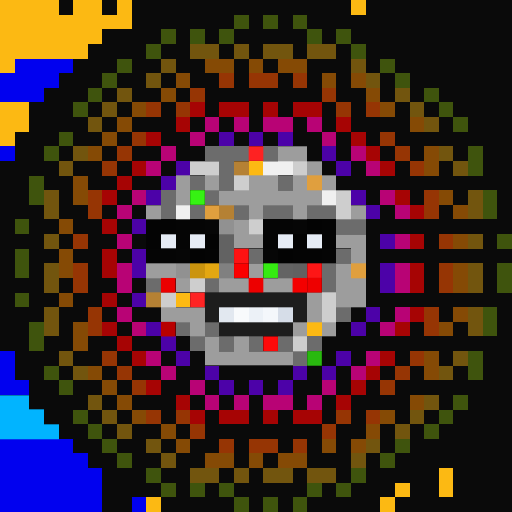
t = 0.00 s
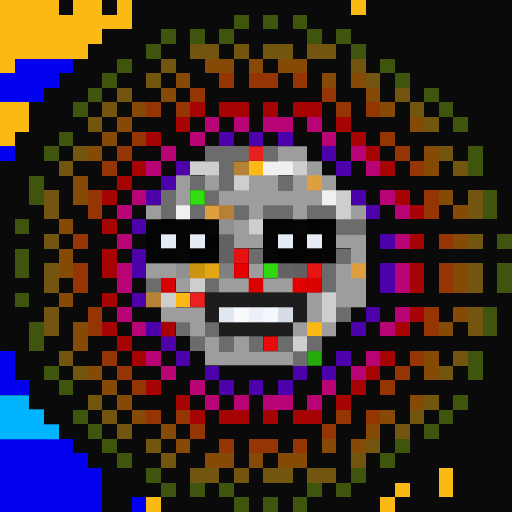
t = 0.40 s
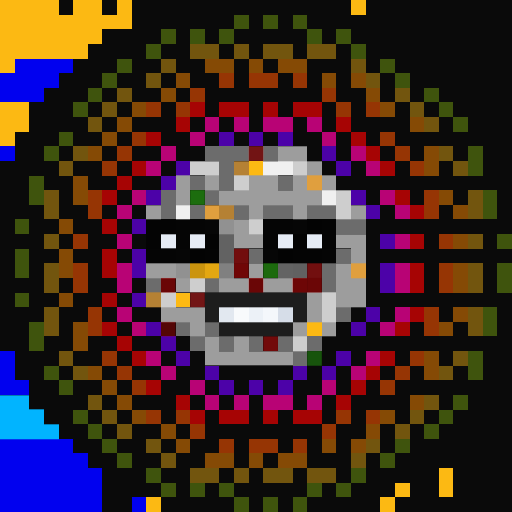
t = 1.20 s
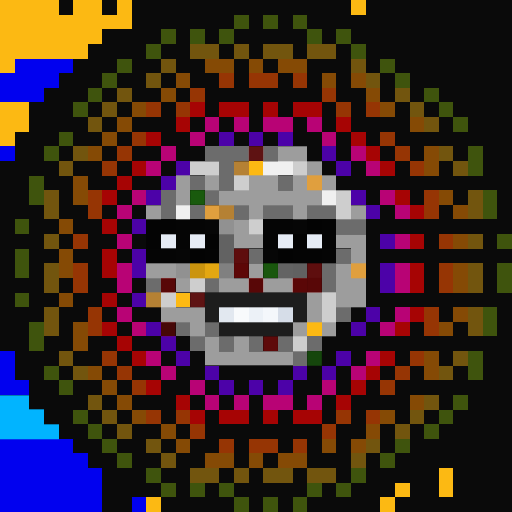
t = 1.60 s
t = 2.00 s: frame unchanged from t = 1.20 s, image omitted
t = 2.80 s: frame unchanged from t = 0.40 s, image omitted

The animated SVG that drew these frames (rendered in a browser with its animation timeline set to each time). Animation: 1 CSS @keyframes rule; one cycle of 3.20 s, repeats indefinitely.

<svg viewBox="0 0 35 35" shape-rendering="crispEdges" xmlns="http://www.w3.org/2000/svg"><style>@keyframes fl{0%,100%{opacity:1}50%{opacity:.34}}.a0{animation:fl 3.2s ease-in-out infinite}</style><rect width="35" height="35" fill="#0a0a0a"/><path fill="#fcb913" d="M0 0h4v1H0zM5 0h2v1H5zM8 0h1v1H8zM24 0h1v1H24zM0 1h9v1H0zM0 2h7v1H0zM0 3h6v1H0zM0 4h1v1H0zM0 7h2v1H0zM0 8h2v1H0zM0 9h1v1H0zM17 11h1v1H17zM12 20h1v1H12zM21 22h1v1H21zM30 32h1v1H30zM27 33h1v1H27zM30 33h1v1H30zM10 34h1v1H10zM26 34h1v1H26z"/><path fill="#3f540d" d="M16 1h1v1H16zM18 1h1v1H18zM20 1h1v1H20zM11 2h1v1H11zM13 2h1v1H13zM15 2h1v1H15zM21 2h1v1H21zM23 2h1v1H23zM10 3h1v1H10zM24 3h1v1H24zM8 4h1v1H8zM26 4h1v1H26zM7 5h1v1H7zM27 5h1v1H27zM6 6h1v1H6zM29 6h1v1H29zM5 7h1v1H5zM30 7h1v1H30zM31 8h1v1H31zM4 9h1v1H4zM3 10h1v1H3zM32 10h1v1H32zM32 11h1v1H32zM2 12h1v1H2zM2 13h1v1H2zM33 13h1v1H33zM33 14h1v1H33zM1 15h1v1H1zM34 16h1v1H34zM1 17h1v1H1zM1 18h1v1H1zM34 18h1v1H34zM34 19h1v1H34zM1 20h1v1H1zM33 21h1v1H33zM2 22h1v1H2zM33 22h1v1H33zM2 23h1v1H2zM32 24h1v1H32zM3 25h1v1H3zM32 25h1v1H32zM4 26h1v1H4zM31 27h1v1H31zM5 28h1v1H5zM30 28h1v1H30zM6 29h1v1H6zM29 29h1v1H29zM7 30h1v1H7zM27 30h1v1H27zM8 31h1v1H8zM26 31h1v1H26zM10 32h1v1H10zM24 32h1v1H24zM11 33h1v1H11zM13 33h1v1H13zM15 33h1v1H15zM21 33h1v1H21zM23 33h1v1H23zM16 34h1v1H16zM18 34h1v1H18zM20 34h1v1H20z"/><path fill="#72550e" d="M13 3h2v1H13zM16 3h1v1H16zM18 3h2v1H18zM21 3h2v1H21zM11 4h1v1H11zM24 4h1v1H24zM10 5h1v1H10zM25 5h1v1H25zM8 6h1v1H8zM27 6h1v1H27zM7 7h1v1H7zM28 7h1v1H28zM6 8h1v1H6zM29 8h1v1H29zM5 10h1v1H5zM30 10h1v1H30zM4 11h1v1H4zM31 11h1v1H31zM3 13h1v1H3zM32 13h1v1H32zM3 14h1v1H3zM32 14h1v1H32zM3 16h1v1H3zM32 16h1v1H32zM3 18h1v1H3zM32 18h1v1H32zM3 19h1v1H3zM32 19h1v1H32zM3 21h1v1H3zM32 21h1v1H32zM3 22h1v1H3zM32 22h1v1H32zM4 24h1v1H4zM31 24h1v1H31zM5 25h1v1H5zM30 25h1v1H30zM6 27h1v1H6zM29 27h1v1H29zM7 28h1v1H7zM28 28h1v1H28zM8 29h1v1H8zM27 29h1v1H27zM10 30h1v1H10zM25 30h1v1H25zM11 31h1v1H11zM24 31h1v1H24zM13 32h2v1H13zM16 32h1v1H16zM18 32h2v1H18zM21 32h2v1H21z"/><path fill="#0101ef" d="M1 4h4v1H1zM0 5h4v1H0zM0 6h3v1H0zM0 10h1v1H0zM0 24h1v1H0zM0 25h1v1H0zM0 26h2v1H0zM0 30h5v1H0zM0 31h6v1H0zM0 32h7v1H0zM0 33h7v1H0zM0 34h7v1H0zM9 34h1v1H9z"/><path fill="#854a05" d="M14 4h2v1H14zM17 4h1v1H17zM19 4h2v1H19zM12 5h1v1H12zM22 5h1v1H22zM24 5h1v1H24zM11 6h1v1H11zM25 6h1v1H25zM9 7h1v1H9zM26 7h1v1H26zM8 8h1v1H8zM28 8h1v1H28zM7 9h1v1H7zM6 10h1v1H6zM29 10h1v1H29zM29 11h1v1H29zM5 12h1v1H5zM5 13h1v1H5zM30 13h1v1H30zM31 14h1v1H31zM4 15h1v1H4zM31 16h1v1H31zM4 17h1v1H4zM4 18h1v1H4zM31 18h1v1H31zM31 19h1v1H31zM4 20h1v1H4zM31 21h1v1H31zM5 22h1v1H5zM30 22h1v1H30zM5 23h1v1H5zM29 24h1v1H29zM6 25h1v1H6zM29 25h1v1H29zM7 26h1v1H7zM8 27h1v1H8zM28 27h1v1H28zM9 28h1v1H9zM26 28h1v1H26zM11 29h1v1H11zM25 29h1v1H25zM12 30h1v1H12zM22 30h1v1H22zM24 30h1v1H24zM14 31h2v1H14zM17 31h1v1H17zM19 31h2v1H19z"/><path fill="#963504" d="M15 5h1v1H15zM17 5h2v1H17zM20 5h1v1H20zM13 6h1v1H13zM22 6h1v1H22zM10 7h1v1H10zM12 7h1v1H12zM23 7h1v1H23zM25 7h1v1H25zM9 9h1v1H9zM26 9h1v1H26zM8 10h1v1H8zM27 10h1v1H27zM7 11h1v1H7zM28 11h1v1H28zM6 13h1v1H6zM29 13h1v1H29zM6 14h1v1H6zM29 14h1v1H29zM5 16h1v1H5zM30 16h1v1H30zM5 18h1v1H5zM30 18h1v1H30zM5 19h1v1H5zM30 19h1v1H30zM6 21h1v1H6zM29 21h1v1H29zM6 22h1v1H6zM29 22h1v1H29zM7 24h1v1H7zM28 24h1v1H28zM8 25h1v1H8zM27 25h1v1H27zM9 26h1v1H9zM26 26h1v1H26zM10 28h1v1H10zM12 28h1v1H12zM23 28h1v1H23zM25 28h1v1H25zM13 29h1v1H13zM22 29h1v1H22zM15 30h1v1H15zM17 30h2v1H17zM20 30h1v1H20z"/><path fill="#a60404" d="M13 7h1v1H13zM15 7h2v1H15zM18 7h1v1H18zM20 7h2v1H20zM12 8h1v1H12zM23 8h1v1H23zM10 9h1v1H10zM24 9h1v1H24zM25 10h1v1H25zM9 11h1v1H9zM26 11h1v1H26zM8 12h1v1H8zM7 13h1v1H7zM27 13h1v1H27zM28 14h1v1H28zM7 15h1v1H7zM28 16h1v1H28zM7 17h1v1H7zM7 18h1v1H7zM28 18h1v1H28zM28 19h1v1H28zM7 20h1v1H7zM28 21h1v1H28zM7 22h1v1H7zM27 22h1v1H27zM8 23h1v1H8zM9 24h1v1H9zM26 24h1v1H26zM25 25h1v1H25zM10 26h1v1H10zM24 26h1v1H24zM12 27h1v1H12zM23 27h1v1H23zM13 28h1v1H13zM15 28h2v1H15zM18 28h1v1H18zM20 28h2v1H20z"/><path fill="#b80375" d="M14 8h1v1H14zM16 8h1v1H16zM18 8h2v1H18zM21 8h1v1H21zM13 9h1v1H13zM22 9h1v1H22zM11 10h1v1H11zM24 10h1v1H24zM10 11h1v1H10zM25 11h1v1H25zM9 13h1v1H9zM26 13h1v1H26zM8 14h1v1H8zM27 14h1v1H27zM8 16h1v1H8zM27 16h1v1H27zM8 18h1v1H8zM27 18h1v1H27zM8 19h1v1H8zM27 19h1v1H27zM8 21h1v1H8zM27 21h1v1H27zM9 22h1v1H9zM26 22h1v1H26zM10 24h1v1H10zM25 24h1v1H25zM11 25h1v1H11zM24 25h1v1H24zM13 26h1v1H13zM22 26h1v1H22zM14 27h1v1H14zM16 27h1v1H16zM18 27h2v1H18zM21 27h1v1H21z"/><path fill="#4c02a8" d="M15 9h1v1H15zM17 9h1v1H17zM19 9h1v1H19zM22 10h1v1H22zM12 11h1v1H12zM23 11h1v1H23zM11 12h1v1H11zM10 13h1v1H10zM24 13h1v1H24zM25 14h1v1H25zM9 15h1v1H9zM26 16h1v1H26zM9 17h1v1H9zM9 18h1v1H9zM26 18h1v1H26zM26 19h1v1H26zM9 20h1v1H9zM25 21h1v1H25zM10 22h1v1H10zM24 22h1v1H24zM11 23h1v1H11zM12 24h1v1H12zM23 24h1v1H23zM14 25h1v1H14zM20 25h1v1H20zM22 25h1v1H22zM15 26h1v1H15zM17 26h1v1H17zM19 26h1v1H19z"/><path fill="#6c6c6c" d="M14 10h3v1H14zM18 10h1v1H18zM15 11h1v1H15zM13 12h1v1H13zM15 12h1v1H15zM19 12h1v1H19zM11 13h1v1H11zM14 13h1v1H14zM11 14h1v1H11zM13 14h1v1H13zM16 14h1v1H16zM18 14h2v1H18zM21 14h2v1H21zM23 15h2v1H23zM17 17h1v1H17zM23 17h1v1H23zM22 18h1v1H22zM10 19h1v1H10zM14 19h1v1H14zM22 19h1v1H22zM23 21h1v1H23zM12 22h1v1H12zM14 22h1v1H14zM13 23h1v1H13zM15 23h1v1H15zM17 23h1v1H17zM19 23h1v1H19zM21 23h1v1H21zM20 24h1v1H20z"/><rect x="17" y="10" width="1" height="1" fill="#fe2222" class="a0"/><path fill="#9d9d9d" d="M19 10h2v1H19zM21 11h1v1H21zM12 12h1v1H12zM14 12h1v1H14zM17 12h2v1H17zM20 12h1v1H20zM22 12h1v1H22zM12 13h1v1H12zM15 13h7v1H15zM10 14h1v1H10zM17 14h1v1H17zM20 14h1v1H20zM24 14h1v1H24zM16 15h1v1H16zM16 16h2v1H16zM23 16h2v1H23zM24 17h1v1H24zM10 18h2v1H10zM17 18h1v1H17zM23 18h1v1H23zM12 19h1v1H12zM15 19h2v1H15zM18 19h2v1H18zM23 19h2v1H23zM21 20h1v1H21zM23 20h2v1H23zM11 21h3v1H11zM21 21h1v1H21zM13 22h1v1H13zM20 22h1v1H20zM22 22h1v1H22zM14 23h1v1H14zM16 23h1v1H16zM14 24h6v1H14z"/><path fill="#cecece" d="M13 11h2v1H13zM20 11h1v1H20zM16 12h1v1H16zM23 13h1v1H23zM23 14h1v1H23zM17 15h1v1H17zM13 19h1v1H13zM11 20h1v1H11zM22 20h1v1H22zM22 21h1v1H22zM20 23h1v1H20z"/><path fill="#b58134" d="M16 11h1v1H16zM15 14h1v1H15zM10 20h1v1H10z"/><path fill="#f0f0f0" d="M18 11h2v1H18zM22 13h1v1H22zM12 14h1v1H12z"/><path fill="#e09f3e" d="M21 12h1v1H21zM14 14h1v1H14zM24 18h1v1H24z"/><rect x="13" y="13" width="1" height="1" fill="#36f213" class="a0"/><path fill="#040404" d="M10 15h2v1H10zM22 15h1v1H22zM10 16h1v1H10zM22 16h1v1H22zM14 17h1v1H14zM20 17h2v1H20z"/><path fill="#050505" d="M12 15h2v1H12zM18 15h2v1H18zM12 16h1v1H12zM18 16h1v1H18zM10 17h2v1H10zM22 17h1v1H22z"/><path fill="#060606" d="M14 15h1v1H14zM20 15h1v1H20zM12 17h1v1H12zM18 17h1v1H18z"/><path fill="#919191" d="M15 15h1v1H15zM12 18h1v1H12z"/><path fill="#030303" d="M21 15h1v1H21zM14 16h1v1H14zM20 16h1v1H20zM13 17h1v1H13zM19 17h1v1H19z"/><path fill="#e6ecf5" d="M11 16h1v1H11zM13 16h1v1H13zM19 16h1v1H19zM21 16h1v1H21z"/><path fill="#626262" d="M15 16h1v1H15zM15 17h1v1H15z"/><rect x="16" y="17" width="1" height="1" fill="#fe1212" class="a0"/><path fill="#cb940e" d="M13 18h1v1H13z"/><path fill="#e4a711" d="M14 18h1v1H14z"/><path fill="#808080" d="M15 18h1v1H15z"/><rect x="16" y="18" width="1" height="1" fill="#fb0000" class="a0"/><rect x="18" y="18" width="1" height="1" fill="#35eb12" class="a0"/><path fill="#636363" d="M19 18h1v1H19z"/><path fill="#616161" d="M20 18h1v1H20z"/><rect x="21" y="18" width="1" height="1" fill="#fe1616" class="a0"/><rect x="11" y="19" width="1" height="1" fill="#ec0000" class="a0"/><rect x="17" y="19" width="1" height="1" fill="#ed0000" class="a0"/><rect x="20" y="19" width="1" height="1" fill="#f40000" class="a0"/><rect x="21" y="19" width="1" height="1" fill="#ee0000" class="a0"/><rect x="13" y="20" width="1" height="1" fill="#fe2424" class="a0"/><path fill="#1d1d1d" d="M14 20h7v1H14zM14 21h1v1H14zM20 21h1v1H20zM15 22h5v1H15z"/><path fill="#e2e8f0" d="M15 21h1v1H15z"/><path fill="#f8fafc" d="M16 21h1v1H16z"/><path fill="#ecf1f7" d="M17 21h1v1H17z"/><path fill="#f4f7fb" d="M18 21h1v1H18z"/><path fill="#d6dde8" d="M19 21h1v1H19z"/><rect x="11" y="22" width="1" height="1" fill="#b80000" class="a0"/><rect x="18" y="23" width="1" height="1" fill="#fe0a0a" class="a0"/><rect x="21" y="24" width="1" height="1" fill="#29b90f" class="a0"/><path fill="#01b4ff" d="M0 27h2v1H0zM0 28h3v1H0zM0 29h4v1H0z"/></svg>
